Run: headless pygame with SDL's dummy video driver; simulated clock (each Clock.tick advances the game by its frame time, no real sleeping); random seed 0; keys injected as events and as key.get_pressed() state; no mouse input.
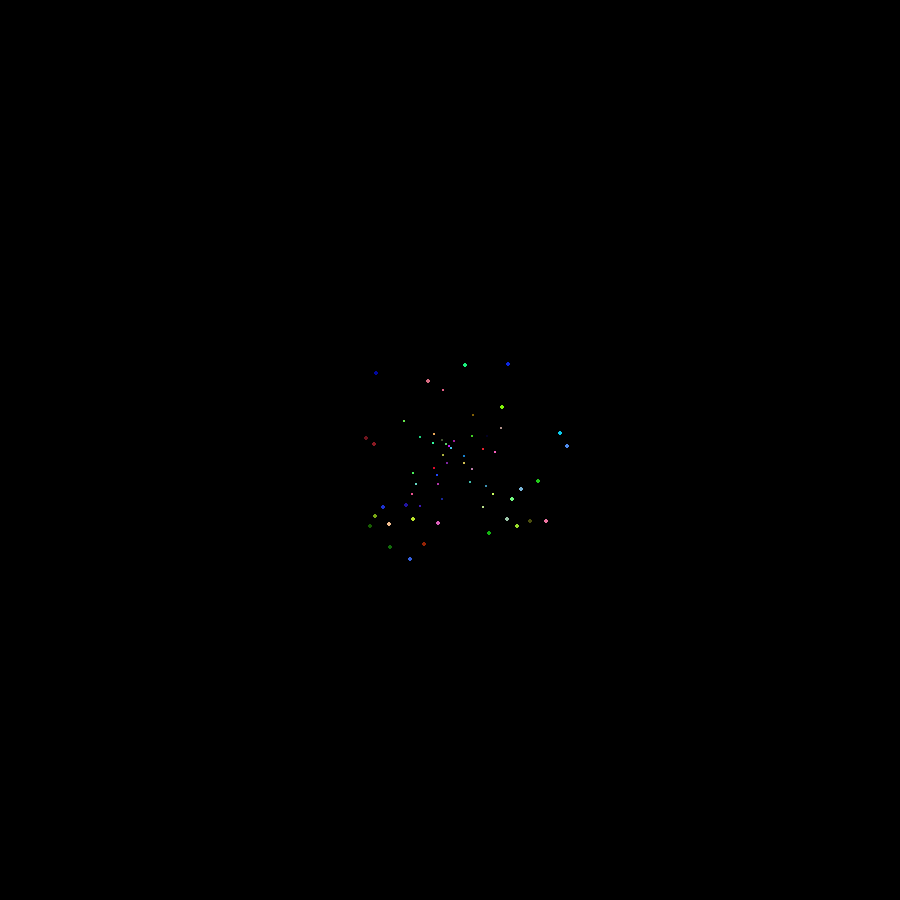
Frame 1 of 4 · flips 1–60 · no input
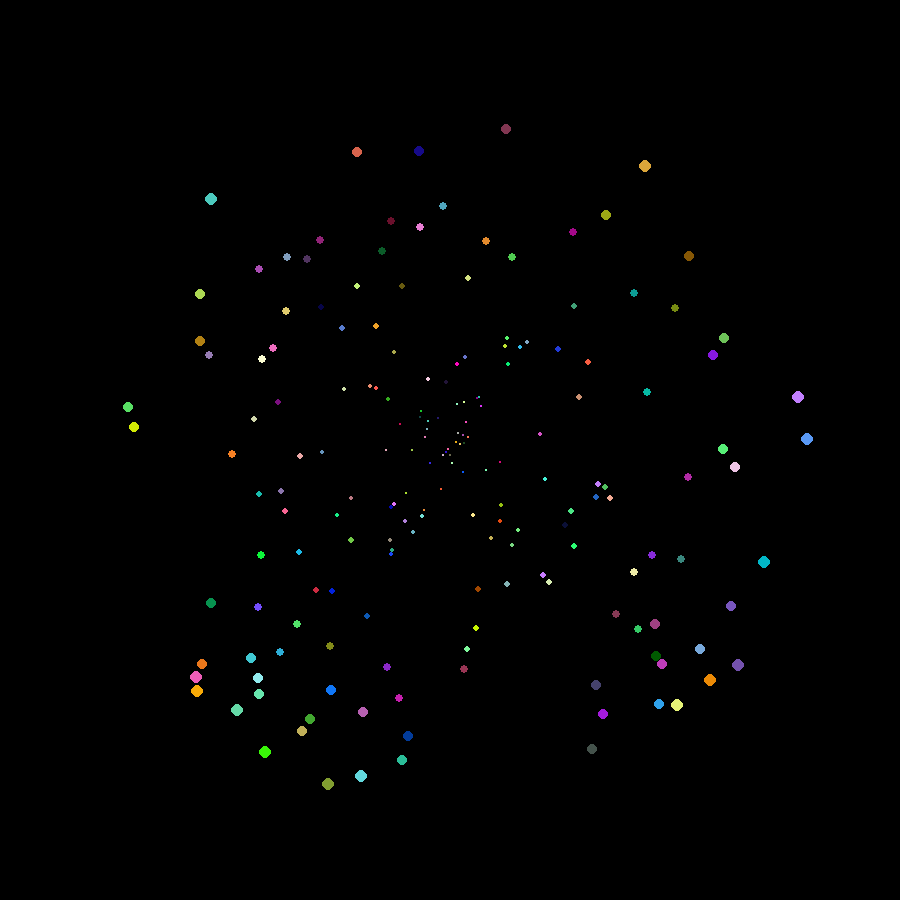
Frame 2 of 4 · flips 61–180 · tapped SPACE, RETURN · held RIGHT (→), D
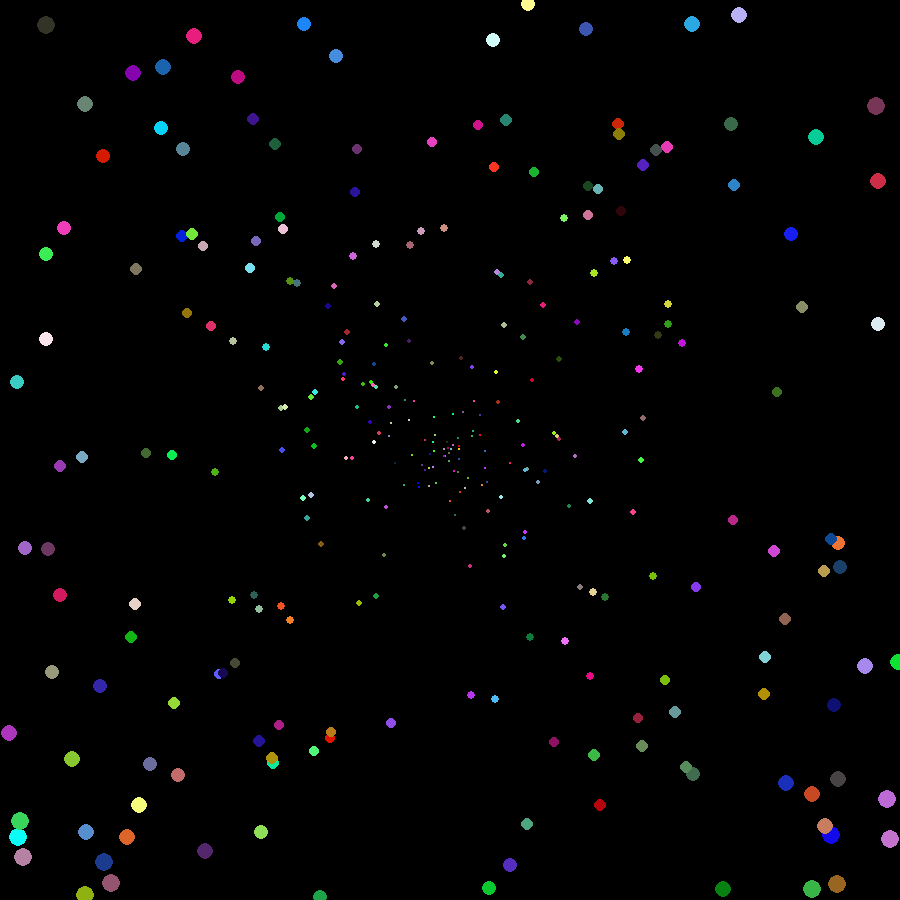
Frame 3 of 4 · flips 181–300 · held DOWN (↓), S
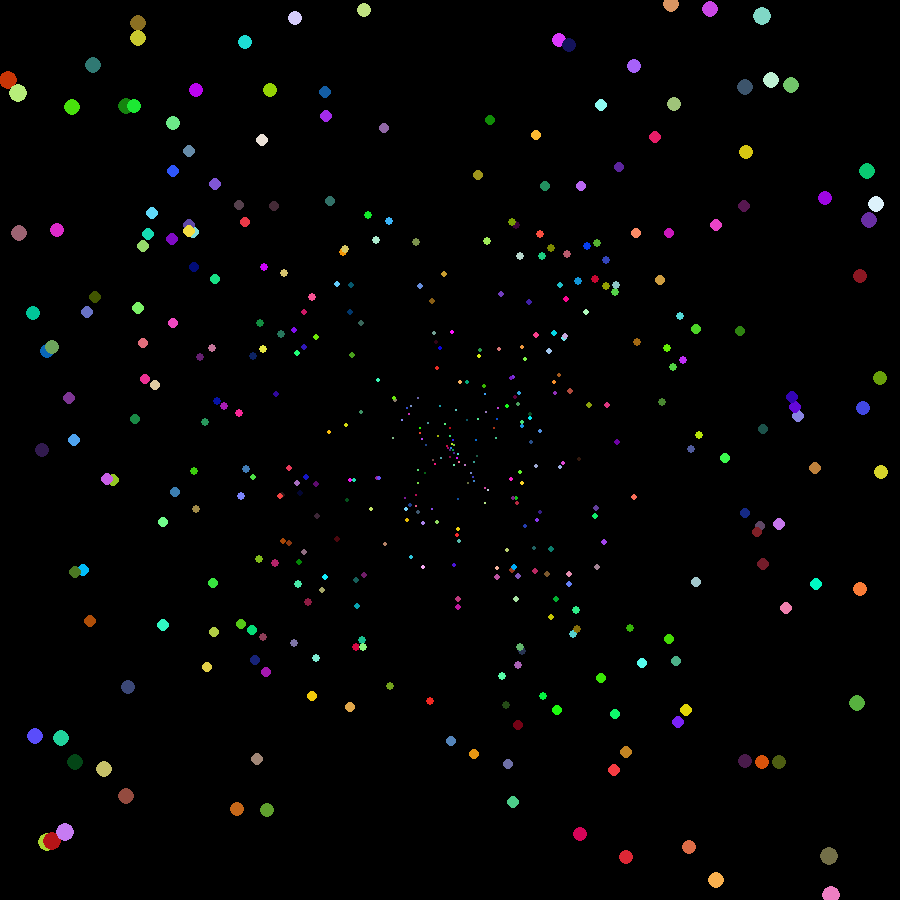
Frame 4 of 4 · flips 301–420 · held LEFT (←), A, UP (↑), W

The pygame program that drew these frames:

import pygame
import random
import math
pygame.init()
gamescreen = pygame.display.set_mode((900, 900))
pygame.display.set_caption("Particle Accelerator")
clock = pygame.time.Clock()

gameOver = False

xpos = [] # position
ypos = []
xVel = []
yVel = [] # velocity
sizes = []
ticker = []
speed = 2


while not gameOver:
    clock.tick(120)

    # particles
    for i in range(1):
        if len(xpos) < 1000:
            # random vel
            velX = random.uniform(-1, 1)
            velY = random.uniform(-1, 1)

            # magnitude of velocity vector
            magnitude = math.sqrt(velX**2 + velY**2)

            if magnitude != 0:
                normalizedVelX = speed * velX / magnitude
                normalizedVelY = speed * velY / magnitude
            else:
                normalizedVelX = 0
                normalizedVelY = 0

            xpos.append(450)
            ypos.append(450)
            sizes.append(1)
            #ticker.append(0)
            xVel.append(normalizedVelX)
            yVel.append(normalizedVelY)

    # Event Handle
    for event in pygame.event.get():
        if event.type == pygame.QUIT:
            gameOver = True

    # physics
    for i in range(len(xpos)):
        
        #acceleration = (ticker[i] / 100) ** 2
        #xVel[i] = normalizedVelX * acceleration * 8
        #yVel[i] = normalizedVelY * acceleration * 8
        #ticker[i] += 1
        
        # update pos
        xpos[i] += xVel[i]
        ypos[i] += yVel[i]
        sizes[i] = sizes[i] + .03

        # boundary check
        if xpos[i] < 0 or xpos[i] > 900 or ypos[i] < 0 or ypos[i] > 900:
            xpos[i] = 450
            ypos[i] = 450
            sizes[i] = 1
            
            velX = random.uniform(-1, 1)
            velY = random.uniform(-1, 1)
            
            magnitude = math.sqrt(velX**2 + velY**2)
            
            if magnitude != 0:
                xVel[i] = speed * velX / magnitude
                yVel[i] = speed * velY / magnitude
            else:
                xVel = 0
                yVel = 0

    # render
    gamescreen.fill((0, 0, 0))
    for i in range(len(xpos)):
        pygame.draw.circle(gamescreen, ((random.randrange(0, 255), random.randrange(0, 255), random.randrange(0, 255))), (int(xpos[i]), int(ypos[i])), int(sizes[i]))
    pygame.display.flip()

# end of game
pygame.quit()
